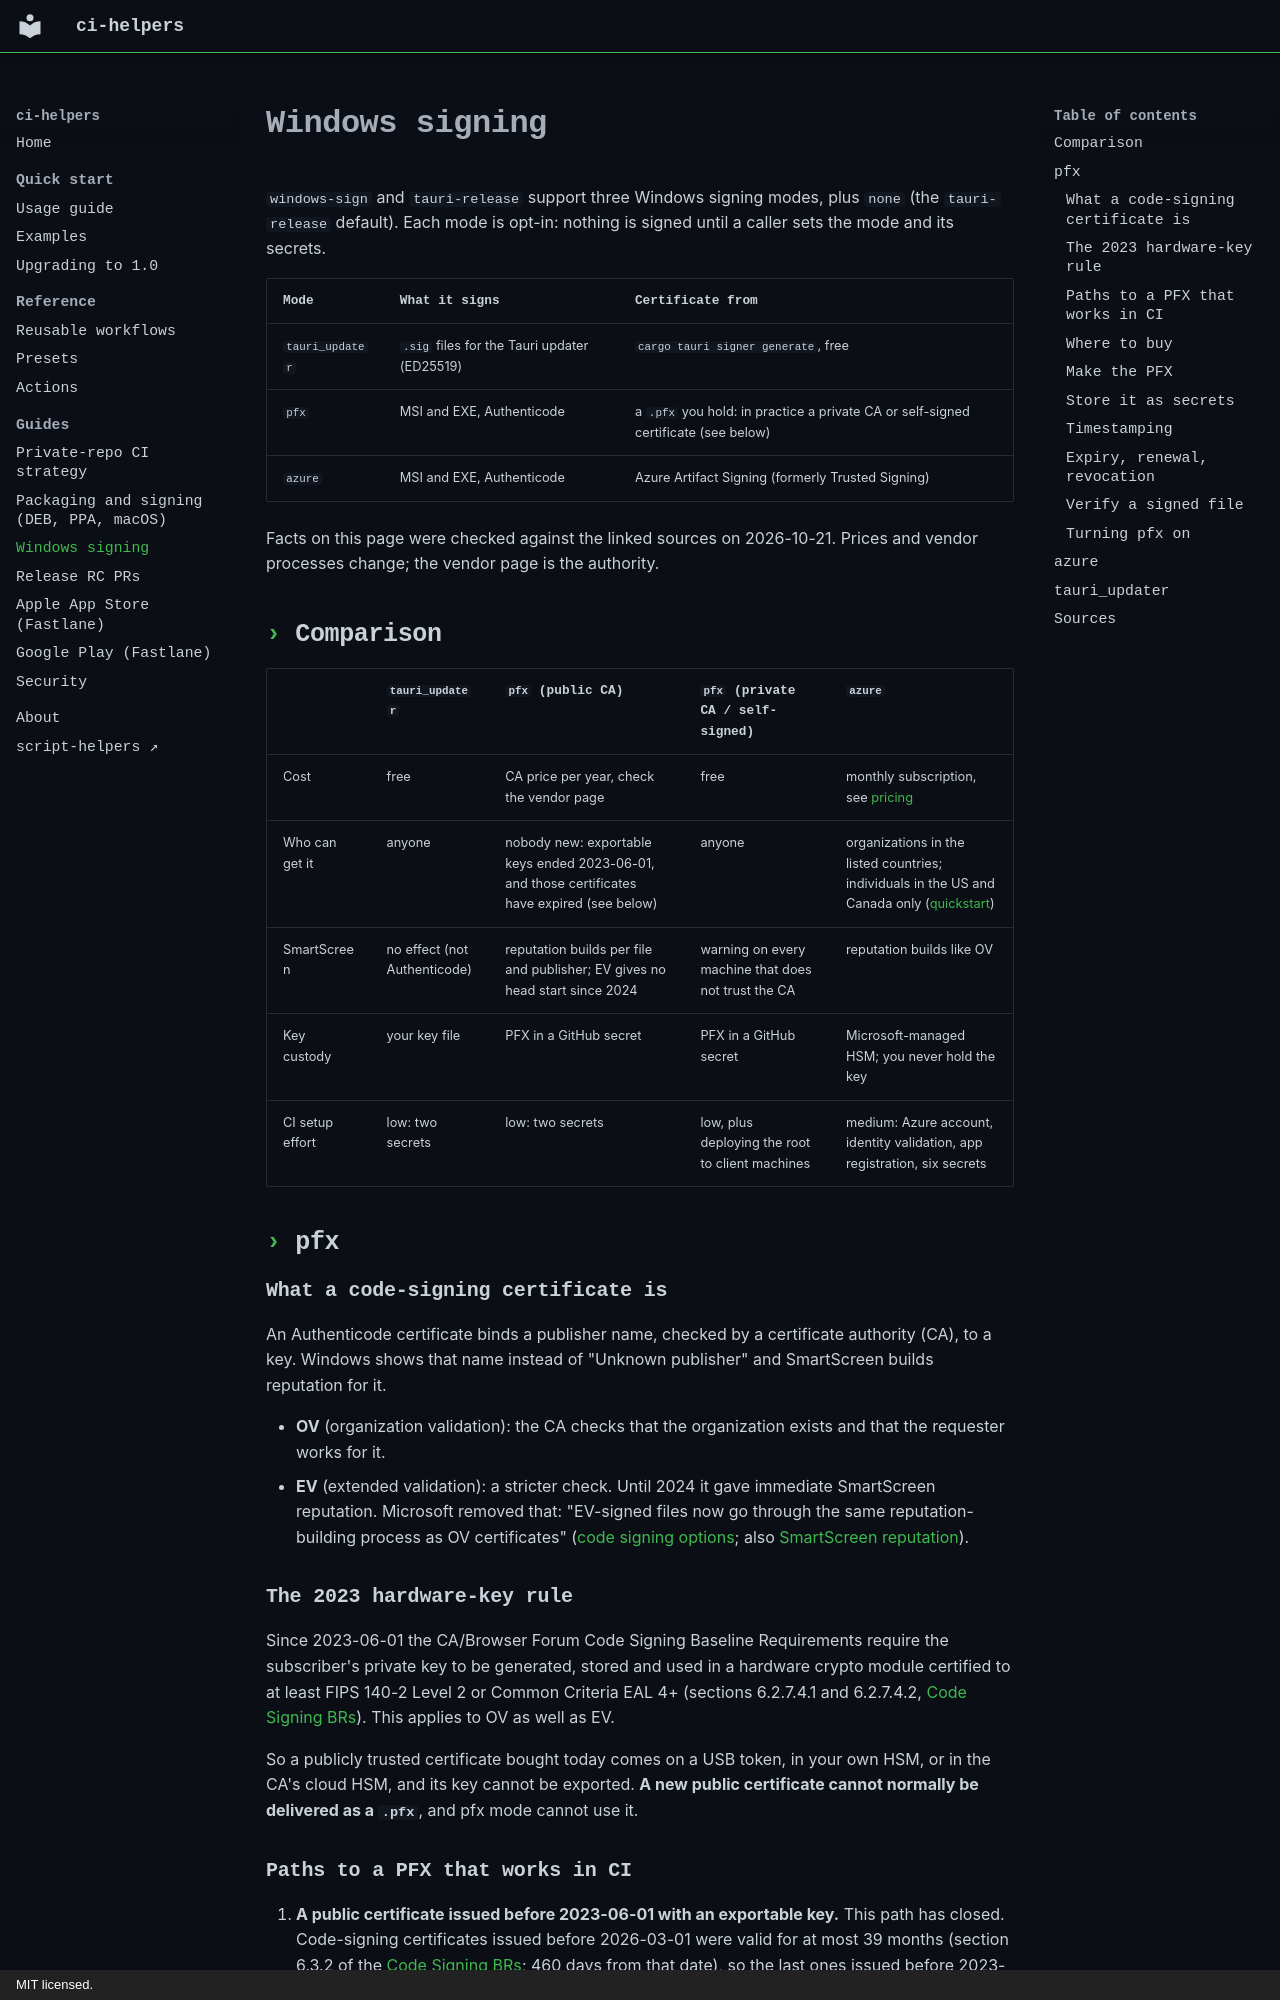

repository: nikolareljin/ci-helpers · page: windows-signing/index.html · generator: mkdocs · copyright: MIT licensed.

# Windows signing

`windows-sign` and `tauri-release` support three Windows signing modes, plus
`none` (the `tauri-release` default). Each mode is opt-in: nothing is signed
until a caller sets the mode and its secrets.

| Mode | What it signs | Certificate from |
|---|---|---|
| `tauri_updater` | `.sig` files for the Tauri updater (ED25519) | `cargo tauri signer generate`, free |
| `pfx` | MSI and EXE, Authenticode | a `.pfx` you hold: in practice a private CA or self-signed certificate (see below) |
| `azure` | MSI and EXE, Authenticode | Azure Artifact Signing (formerly Trusted Signing) |

Facts on this page were checked against the linked sources on 2026-10-21.
Prices and vendor processes change; the vendor page is the authority.

## Comparison

| | `tauri_updater` | `pfx` (public CA) | `pfx` (private CA / self-signed) | `azure` |
|---|---|---|---|---|
| Cost | free | CA price per year, check the vendor page | free | monthly subscription, see [pricing][az-price] |
| Who can get it | anyone | nobody new: exportable keys ended 2023-06-01, and those certificates have expired (see below) | anyone | organizations in the listed countries; individuals in the US and Canada only ([quickstart][az-quick]) |
| SmartScreen | no effect (not Authenticode) | reputation builds per file and publisher; EV gives no head start since 2024 | warning on every machine that does not trust the CA | reputation builds like OV |
| Key custody | your key file | PFX in a GitHub secret | PFX in a GitHub secret | Microsoft-managed HSM; you never hold the key |
| CI setup effort | low: two secrets | low: two secrets | low, plus deploying the root to client machines | medium: Azure account, identity validation, app registration, six secrets |

## pfx

### What a code-signing certificate is

An Authenticode certificate binds a publisher name, checked by a certificate
authority (CA), to a key. Windows shows that name instead of "Unknown
publisher" and SmartScreen builds reputation for it.

- **OV** (organization validation): the CA checks that the organization
  exists and that the requester works for it.
- **EV** (extended validation): a stricter check. Until 2024 it gave
  immediate SmartScreen reputation. Microsoft removed that: "EV-signed files
  now go through the same reputation-building process as OV certificates"
  ([code signing options][ms-options]; also [SmartScreen reputation][ms-ss]).

### The 2023 hardware-key rule

Since 2023-06-01 the CA/Browser Forum Code Signing Baseline Requirements
require the subscriber's private key to be generated, stored and used in a
hardware crypto module certified to at least FIPS 140-2 Level 2 or Common
Criteria EAL 4+ (sections 6.2.7.4.1 and 6.2.7.4.2, [Code Signing BRs][cabf]).
This applies to OV as well as EV.

So a publicly trusted certificate bought today comes on a USB token, in your
own HSM, or in the CA's cloud HSM, and its key cannot be exported. **A new
public certificate cannot normally be delivered as a `.pfx`**, and pfx mode
cannot use it.
